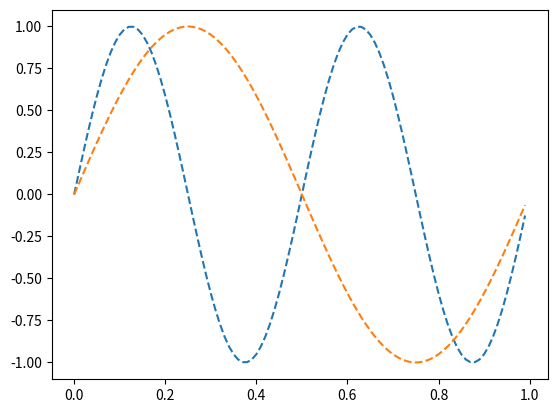

Write the Python code that produced this figure.
# https://ithelp.ithome.com.tw/articles/10196239
import matplotlib.pyplot as plt

"""
example01
"""
# years = [1000,1500,1600,1700,1750,1800,1850,
#         1900,1950,1960,1965,1970,1975,1980,
#         1985,1990,1995,2000,2005,
#         2010,2015]

# pops = [200,400,458,580,662,791,1000,
#         1262,1650,2525,2758,3018,3322,3682,
#         4061,4440,4853,5310,6520,
#         6930,7349]

# plt.plot(years, pops, color=(255/255,100/255,100/255))
# plt.show()

"""
example02
"""
# years = [1950,1960,1965,1970,1975,1980,
#         1985,1990,1995,2000,2005,
#         2010,2015]
# pops = [2.5,2.7,3,3.3,3.6,4.0,
#         4.4,4.8,5.3,6.1,6.5,6.9,7.3]

# deaths = [1.2,1.7,1.8,2.2,2.5,2.7,2.9,3,3.1,3.2,3.5,3.6,4]

# # plt.plot(years, pops, color=(255/255,100/255,100/255))
# # plt.plot(years,deaths, '--', color=(100/255,100/255,255/255))

# lines = plt.plot(years,pops,years,deaths)

# plt.title('Population Growth')
# plt.ylabel('Population in billions')
# plt.xlabel('Population growth by year')

# plt.setp(lines,marker = "o") 
# plt.grid(True)

# plt.show()

"""
example03
"""
import matplotlib.pyplot as plt
import numpy as np
x = np.arange(0, 1.0, 0.01)
y1 = np.sin(4*np.pi*x)
y2 = np.sin(2*np.pi*x)
lines = plt.plot(x, y1, x, y2)
l1, l2 = lines
plt.setp(lines, linestyle='--')      
plt.show()